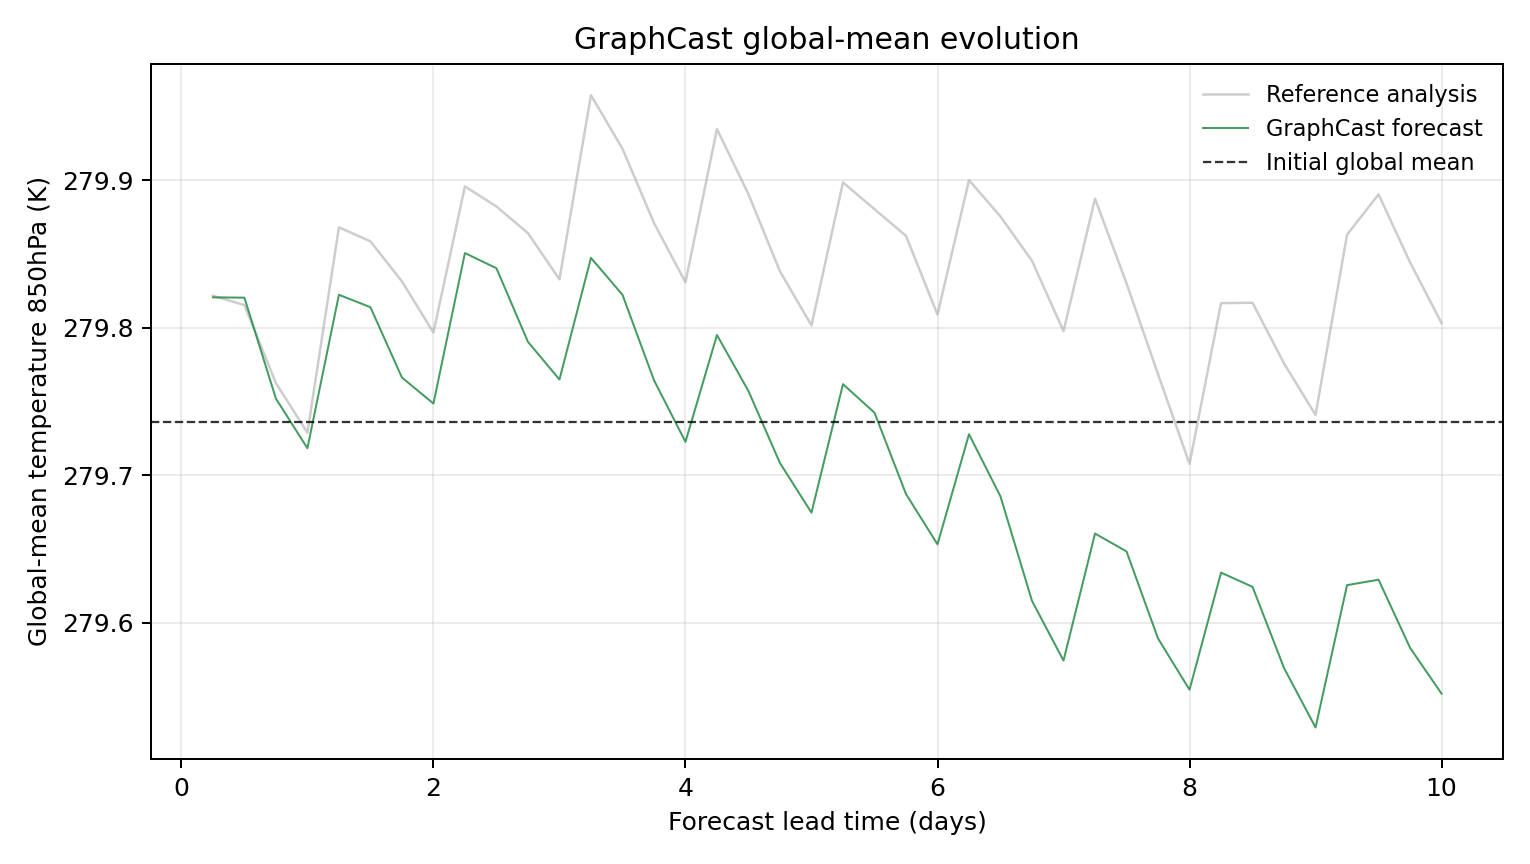

The data file committed next to this chart (first rows):
model, scenario, init_time, step, lead_hours, lead_day, global_mean_k, global_mean_anomaly_k, reference_global_mean_k, reference_global_mean_anomaly_k, initial_global_mean_k, metric_id, metric_variable, metric_level_hpa, reference
GraphCast, , 2023-01-15T06:00, 1, 6.0, 0.25, 279.8, 0.08432, 279.8, 0.08542, 279.7, temperature_850hPa, temperature, 850, ground_truth
GraphCast, , 2023-01-15T06:00, 2, 12.0, 0.5, 279.8, 0.08411, 279.8, 0.07907, 279.7, temperature_850hPa, temperature, 850, ground_truth
GraphCast, , 2023-01-15T06:00, 3, 18.0, 0.75, 279.8, 0.01569, 279.8, 0.02621, 279.7, temperature_850hPa, temperature, 850, ground_truth
GraphCast, , 2023-01-15T06:00, 4, 24.0, 1.0, 279.7, -0.01797, 279.7, -0.007446, 279.7, temperature_850hPa, temperature, 850, ground_truth
GraphCast, , 2023-01-15T06:00, 5, 30.0, 1.25, 279.8, 0.08606, 279.9, 0.1318, 279.7, temperature_850hPa, temperature, 850, ground_truth
GraphCast, , 2023-01-15T06:00, 6, 36.0, 1.5, 279.8, 0.07764, 279.9, 0.1223, 279.7, temperature_850hPa, temperature, 850, ground_truth
GraphCast, , 2023-01-15T06:00, 7, 42.0, 1.75, 279.8, 0.02994, 279.8, 0.09512, 279.7, temperature_850hPa, temperature, 850, ground_truth
GraphCast, , 2023-01-15T06:00, 8, 48.0, 2.0, 279.7, 0.01233, 279.8, 0.06052, 279.7, temperature_850hPa, temperature, 850, ground_truth
GraphCast, , 2023-01-15T06:00, 9, 54.0, 2.25, 279.9, 0.1143, 279.9, 0.1595, 279.7, temperature_850hPa, temperature, 850, ground_truth
GraphCast, , 2023-01-15T06:00, 10, 60.0, 2.5, 279.8, 0.104, 279.9, 0.1459, 279.7, temperature_850hPa, temperature, 850, ground_truth
GraphCast, , 2023-01-15T06:00, 11, 66.0, 2.75, 279.8, 0.05417, 279.9, 0.1278, 279.7, temperature_850hPa, temperature, 850, ground_truth
GraphCast, , 2023-01-15T06:00, 12, 72.0, 3.0, 279.8, 0.02863, 279.8, 0.09653, 279.7, temperature_850hPa, temperature, 850, ground_truth
GraphCast, , 2023-01-15T06:00, 13, 78.0, 3.25, 279.8, 0.1111, 280, 0.2213, 279.7, temperature_850hPa, temperature, 850, ground_truth
GraphCast, , 2023-01-15T06:00, 14, 84.0, 3.5, 279.8, 0.08609, 279.9, 0.1851, 279.7, temperature_850hPa, temperature, 850, ground_truth
GraphCast, , 2023-01-15T06:00, 15, 90.0, 3.75, 279.8, 0.02817, 279.9, 0.1347, 279.7, temperature_850hPa, temperature, 850, ground_truth
GraphCast, , 2023-01-15T06:00, 16, 96.0, 4.0, 279.7, -0.01364, 279.8, 0.09457, 279.7, temperature_850hPa, temperature, 850, ground_truth
GraphCast, , 2023-01-15T06:00, 17, 102.0, 4.25, 279.8, 0.05881, 279.9, 0.1984, 279.7, temperature_850hPa, temperature, 850, ground_truth
GraphCast, , 2023-01-15T06:00, 18, 108.0, 4.5, 279.8, 0.02075, 279.9, 0.1542, 279.7, temperature_850hPa, temperature, 850, ground_truth
GraphCast, , 2023-01-15T06:00, 19, 114.0, 4.75, 279.7, -0.02802, 279.8, 0.1019, 279.7, temperature_850hPa, temperature, 850, ground_truth
GraphCast, , 2023-01-15T06:00, 20, 120.0, 5.0, 279.7, -0.06165, 279.8, 0.06528, 279.7, temperature_850hPa, temperature, 850, ground_truth
GraphCast, , 2023-01-15T06:00, 21, 126.0, 5.25, 279.8, 0.02545, 279.9, 0.1622, 279.7, temperature_850hPa, temperature, 850, ground_truth
GraphCast, , 2023-01-15T06:00, 22, 132.0, 5.5, 279.7, 0.006134, 279.9, 0.1441, 279.7, temperature_850hPa, temperature, 850, ground_truth
GraphCast, , 2023-01-15T06:00, 23, 138.0, 5.75, 279.7, -0.04901, 279.9, 0.126, 279.7, temperature_850hPa, temperature, 850, ground_truth
GraphCast, , 2023-01-15T06:00, 24, 144.0, 6.0, 279.7, -0.08313, 279.8, 0.07263, 279.7, temperature_850hPa, temperature, 850, ground_truth
GraphCast, , 2023-01-15T06:00, 25, 150.0, 6.25, 279.7, -0.008453, 279.9, 0.1638, 279.7, temperature_850hPa, temperature, 850, ground_truth
GraphCast, , 2023-01-15T06:00, 26, 156.0, 6.5, 279.7, -0.05072, 279.9, 0.1391, 279.7, temperature_850hPa, temperature, 850, ground_truth
GraphCast, , 2023-01-15T06:00, 27, 162.0, 6.75, 279.6, -0.1215, 279.8, 0.1091, 279.7, temperature_850hPa, temperature, 850, ground_truth
GraphCast, , 2023-01-15T06:00, 28, 168.0, 7.0, 279.6, -0.1619, 279.8, 0.06143, 279.7, temperature_850hPa, temperature, 850, ground_truth
GraphCast, , 2023-01-15T06:00, 29, 174.0, 7.25, 279.7, -0.07581, 279.9, 0.1512, 279.7, temperature_850hPa, temperature, 850, ground_truth
GraphCast, , 2023-01-15T06:00, 30, 180.0, 7.5, 279.6, -0.08792, 279.8, 0.09381, 279.7, temperature_850hPa, temperature, 850, ground_truth
GraphCast, , 2023-01-15T06:00, 31, 186.0, 7.75, 279.6, -0.1469, 279.8, 0.03223, 279.7, temperature_850hPa, temperature, 850, ground_truth
GraphCast, , 2023-01-15T06:00, 32, 192.0, 8.0, 279.6, -0.1817, 279.7, -0.02853, 279.7, temperature_850hPa, temperature, 850, ground_truth
GraphCast, , 2023-01-15T06:00, 33, 198.0, 8.25, 279.6, -0.1023, 279.8, 0.08038, 279.7, temperature_850hPa, temperature, 850, ground_truth
GraphCast, , 2023-01-15T06:00, 34, 204.0, 8.5, 279.6, -0.1119, 279.8, 0.08069, 279.7, temperature_850hPa, temperature, 850, ground_truth
GraphCast, , 2023-01-15T06:00, 35, 210.0, 8.75, 279.6, -0.167, 279.8, 0.03949, 279.7, temperature_850hPa, temperature, 850, ground_truth
GraphCast, , 2023-01-15T06:00, 36, 216.0, 9.0, 279.5, -0.2073, 279.7, 0.004608, 279.7, temperature_850hPa, temperature, 850, ground_truth
GraphCast, , 2023-01-15T06:00, 37, 222.0, 9.25, 279.6, -0.1108, 279.9, 0.1268, 279.7, temperature_850hPa, temperature, 850, ground_truth
GraphCast, , 2023-01-15T06:00, 38, 228.0, 9.5, 279.6, -0.1071, 279.9, 0.1541, 279.7, temperature_850hPa, temperature, 850, ground_truth
GraphCast, , 2023-01-15T06:00, 39, 234.0, 9.75, 279.6, -0.1533, 279.8, 0.108, 279.7, temperature_850hPa, temperature, 850, ground_truth
GraphCast, , 2023-01-15T06:00, 40, 240.0, 10.0, 279.6, -0.1844, 279.8, 0.06686, 279.7, temperature_850hPa, temperature, 850, ground_truth
